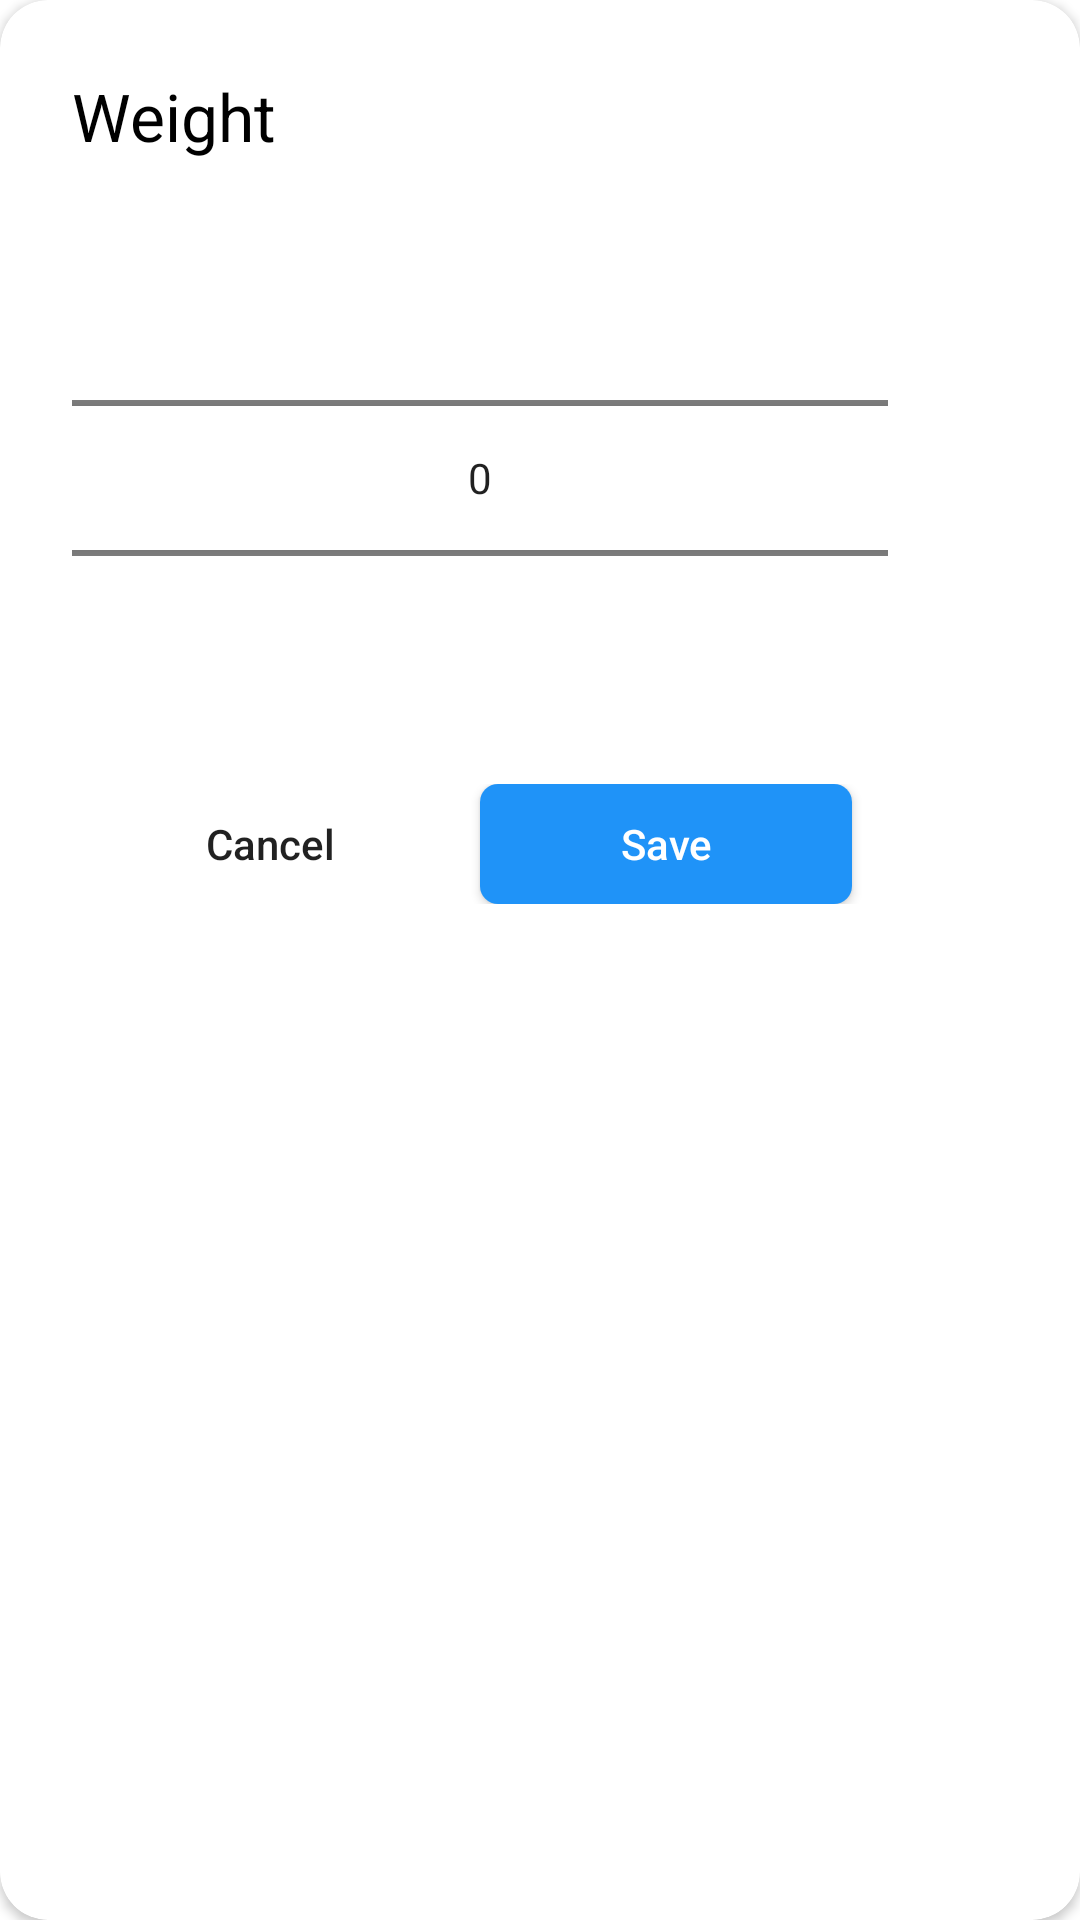

Android layout source for this screen:
<!-- AndroidManifest.xml: application theme Theme.WaterAppGooglePlayGB -->
<!-- res/layout/dialog_set_weight.xml -->
<?xml version="1.0" encoding="utf-8"?>
<androidx.cardview.widget.CardView xmlns:android="http://schemas.android.com/apk/res/android"
    xmlns:app="http://schemas.android.com/apk/res-auto"
    android:layout_width="320dp"
    android:layout_height="wrap_content"
    xmlns:tools="http://schemas.android.com/tools"
    android:layout_gravity="center"
    app:cardCornerRadius="16dp">

    <LinearLayout
        android:layout_width="320dp"
        android:layout_height="wrap_content"
        android:orientation="vertical"
        android:padding="24dp">

        <TextView
            android:layout_width="wrap_content"
            android:layout_height="wrap_content"
            android:layout_marginBottom="8dp"
            android:text="@string/weight"
            android:textColor="@color/black"
            android:textSize="22sp" />

        <NumberPicker
            android:id="@+id/number_picker"
            android:layout_width="match_parent"
            android:layout_marginVertical="8dp"
            android:layout_height="match_parent"
            />

        <LinearLayout
            android:layout_width="match_parent"
            android:layout_height="wrap_content"
            android:padding="4dp">

            <androidx.appcompat.widget.AppCompatButton
                android:id="@+id/btn_cancel"
                style="@style/Widget.AppCompat.Button.Borderless"
                android:layout_width="0dp"
                android:layout_height="40dp"
                android:layout_marginEnd="8dp"
                android:layout_weight="1"
                android:text="@string/cancel"
                android:textAllCaps="false" />

            <androidx.appcompat.widget.AppCompatButton
                android:id="@+id/btn_save"
                android:layout_width="0dp"
                android:layout_height="40dp"
                android:layout_marginEnd="8dp"
                android:layout_weight="1"
                android:background="@drawable/bg_dialog_btn"
                android:text="@string/save"
                android:textAllCaps="false"
                android:textColor="@color/white" />
        </LinearLayout>


    </LinearLayout>

</androidx.cardview.widget.CardView>
<!-- resources referenced by this layout -->
<resources>
  <color name="black">#FF000000</color>
  <color name="white">#FFFFFFFF</color>
  <!-- drawable bg_dialog_btn (drawable) -->
  <?xml version="1.0" encoding="utf-8"?>
  <selector xmlns:android="http://schemas.android.com/apk/res/android">
      <item android:state_pressed="true">
          <shape android:shape="rectangle">
              <corners android:radius="6dp"/>
              <solid android:color="@color/primary"/>
          </shape>
      </item>
  
      <item android:state_pressed="false">
          <shape android:shape="rectangle">
              <corners android:radius="6dp"/>
              <solid android:color="@color/on_primary"/>
          </shape>
      </item>
  </selector>
  <string name="cancel">Cancel</string>
  <string name="save">Save</string>
  <string name="weight">Weight</string>
  <style name="Theme.WaterAppGooglePlayGB" parent="Theme.MaterialComponents.Light.NoActionBar">
          
          <item name="colorPrimary">@color/purple_500</item>
          <item name="colorPrimaryVariant">@color/purple_700</item>
          <item name="colorOnPrimary">@color/white</item>
          
          <item name="colorSecondary">@color/teal_200</item>
          <item name="colorSecondaryVariant">@color/teal_700</item>
          <item name="colorOnSecondary">@color/black</item>
          
          <item name="android:statusBarColor">?attr/colorPrimaryVariant</item>
          
      </style>
  <color name="primary">#42C5FD</color>
  <color name="on_primary">#1F93F8</color>
  <color name="purple_500">#42C5FD</color>
  <color name="purple_700">#42C5FD</color>
  <color name="teal_200">#FF03DAC5</color>
  <color name="teal_700">#FF018786</color>
</resources>
